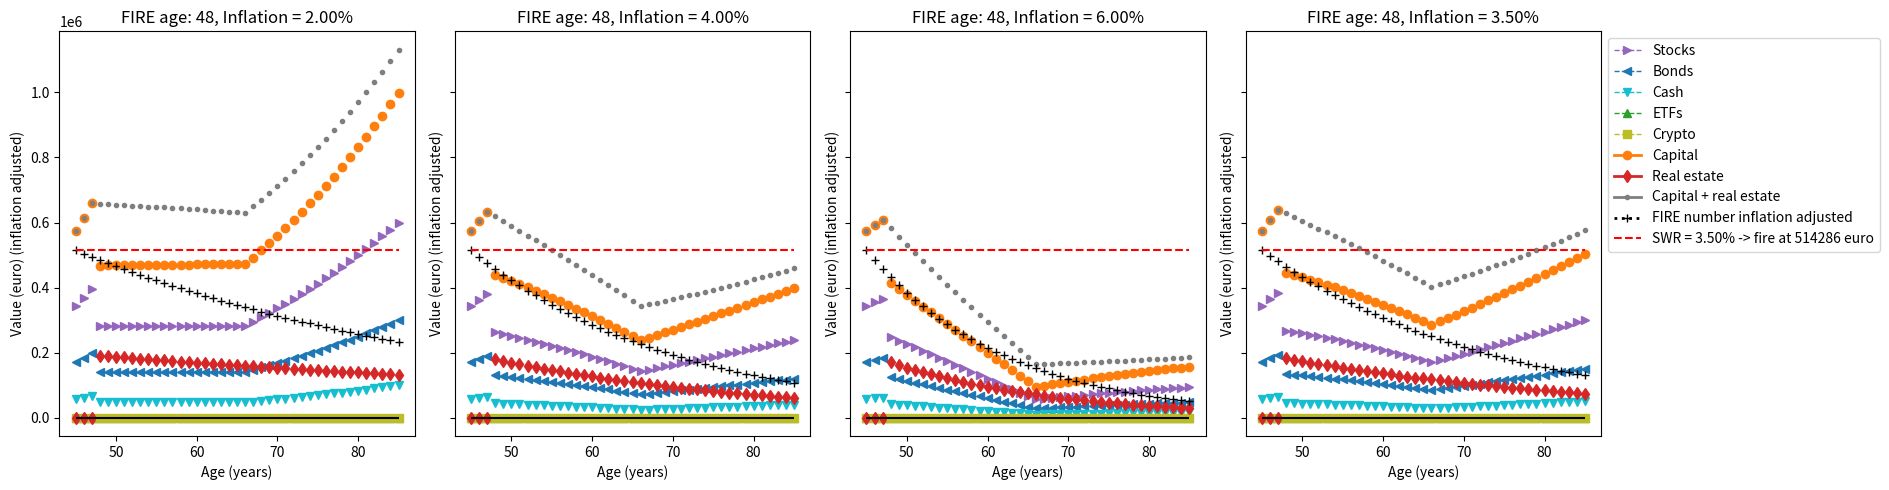

Reproduce this figure in Python.
# -*- coding: utf-8 -*-
"""
FIRE calculator
---------------

Created on Tue Feb  8 12:56:05 2022

@author: u0032318
"""
import matplotlib.pyplot as plt
import numpy as np
import copy 

__all__ = ['fire_calculator']

def fire_calculator_(prefire_salary = 40000, prefire_salary_increase = 1, 
                    prefire_extra_income = 0,
                    prefire_expenses = 16000, 
                    retirement_income_net = 1550*12, retirement_income_index_rate = None, retirement_expenses = None, retirement_age = 67,
                    fire_expenses = 20000, monthly = False,
                    capital_start = 450000, capital_allocation = [60,30,10,0], capital_returns = [5,1,0,5],
                    capital_extra = 330000, capital_extra_age = None, real_estate_extra = 200000,
                    tax_rates = [0.35, 0.12, 0, 1.32+0.22],
                    real_estate_value = 200000, real_estate_return = 0,
                    withdrawal_rate = 3.5, inflation = 3.5,
                    age = 45, end_age = 85, fire_age = 46,
                    plot = True, ax = None):
    
    # Convert input to yearly values:
    if monthly:
        prefire_salary = prefire_salary*12
        prefire_expenses = prefire_expenses*12
        fire_expenses = fire_expenses*12
        retirement_income_net = retirement_income_net*12
        
    # Number of years to run simulation for:
    years = end_age - age 
    
    # renormalize allocation to 100 % (= 1):
    capital_allocation = np.array(capital_allocation)
    capital_allocation = capital_allocation/capital_allocation.sum()
    
    # allocate start capital over stocks, bonds, cash, etf:
    portfolio = {'years': [0], 
               'stocks': [capital_start*capital_allocation[0]],
               'bonds': [capital_start*capital_allocation[1]],
               'cash': [capital_start*capital_allocation[2]],
               'etf': [capital_start*capital_allocation[3]],
               'real_estate' : [real_estate_value],
               'total_without_real_estate' : [capital_start],
               'total_with_real_estate' : [capital_start + real_estate_value]}

    if plot:
        if ax is None: 
            fig, ax = plt.subplots(1,1)
        ax.set_xlabel('Age (years)')
        ax.set_ylabel('Total capital (euro)')
    
    # Simulate yearly returns:
    bankrupt_without_re = False
    bankrupt_with_re = False
    fire_without_re = False
    fire_with_re = False
    fire_number = (fire_expenses)/(withdrawal_rate/100)
    if retirement_income_index_rate is None: retirement_income_index_rate = inflation
    if retirement_expenses is None: retirement_expenses = fire_expenses
    for yr in range(1,years+1):
        
        # yearly savings:
        if age + yr < fire_age:
            savings = prefire_salary*(1+prefire_salary_increase/100)**yr - prefire_expenses*(1+inflation/100)**yr
            expenses_infl_corr = prefire_expenses*(1+inflation/100)**yr
            income_net_infl_corr = prefire_salary*(1+prefire_salary_increase/100)**yr
        else:
            savings = 0.0 - fire_expenses*(1+inflation/100)**yr
            expenses_infl_corr = fire_expenses*(1+inflation/100)**yr
            income_net_infl_corr = 0 
            
        # add retirement income from state:
        if age + yr >= retirement_age:
            savings = retirement_income_net*(1+inflation/100)**yr - retirement_expenses*(1+inflation/100)**yr
            income_net_infl_corr = retirement_income_net*(1+inflation/100)**yr

        
        print('Age = {:1.0f} / savings = {:1.0f} / prefire_expenses = {:1.0f} / ret. income = {:1.0f} / inflation = {:1.2f}'.format(age + yr, savings, expenses_infl_corr, income_net_infl_corr, (1+inflation/100)**yr))
           
        # add additional capital & real_estate at specific age:
        if capital_extra_age is not None:
            if age + yr == capital_extra_age:
                capital_extra_corr = []
                for i in range(len(capital_allocation)):
                    capital_extra_corr.append(capital_extra*capital_allocation[i]*(1+capital_returns[i]/100)**yr)
                real_estate_extra_infl_corr = real_estate_extra*(1+real_estate_return/100)**yr
            else:
                capital_extra_corr = [0]*len(capital_allocation)
                real_estate_extra_infl_corr = 0
        else:
            capital_extra_corr = [0]*len(capital_allocation)
            real_estate_extra_infl_corr = 0
            
        # calculate portfolio increases for yr:
        portfolio['years'] += [yr]
        portfolio['stocks'] += [(portfolio['stocks'][-1]*(1+capital_returns[0]/100) + savings*capital_allocation[0]*(1-np.sign(savings)*tax_rates[0]/100)) + capital_extra_corr[0]]
        portfolio['bonds'] += [(portfolio['bonds'][-1]*(1+capital_returns[1]/100) + savings*capital_allocation[1]*(1-np.sign(savings)*tax_rates[1]/100)) + capital_extra_corr[1]]
        portfolio['cash'] += [(portfolio['cash'][-1]*(1+capital_returns[2]/100) + savings*capital_allocation[2]*(1-np.sign(savings)*tax_rates[2]/100)) + capital_extra_corr[2]]
        portfolio['etf'] += [(portfolio['cash'][-1]*(1+capital_returns[3]/100) + savings*capital_allocation[3]*(1-np.sign(savings)*tax_rates[3]/100)) + capital_extra_corr[3]]
        portfolio['real_estate'] += [(portfolio['real_estate'][-1]*(1+real_estate_return/100)) + real_estate_extra_infl_corr ]
        portfolio['total_without_real_estate'] += [(portfolio['stocks'][-1] + portfolio['bonds'][-1] + portfolio['cash'][-1] +  portfolio['etf'][-1])]
        portfolio['total_with_real_estate'] += [(portfolio['total_without_real_estate'][-1] + portfolio['real_estate'][-1])]
        
        if plot:
            label_without = 'total_without_real_estate' if yr == 1 else '_no_legend_'
            label_with = 'total_with_real_estate' if yr == 1 else '_no_legend_'
            ax.plot(age + yr, portfolio['total_without_real_estate'][-1],'bo', label = label_without)
            ax.plot(age + yr, portfolio['total_with_real_estate'][-1],'r.', label = label_with) 
            if yr == 1: ax.hlines(0, xmin=age, xmax = end_age, color = 'k', linestyle = '-')
    
        if (portfolio['total_with_real_estate'][-1] < 0) & (bankrupt_with_re == False): 
            print('Bankrupt at age = {:1.0f} years (with real_estate)'.format(age+yr))
            bankrupt_with_re = True
        if (portfolio['total_without_real_estate'][-1] < 0) & (bankrupt_without_re == False): 
            print('Bankrupt at age = {:1.0f} years (without real_estate)'.format(age+yr))
            bankrupt_without_re = True
            
        if (portfolio['total_with_real_estate'][-1] >= fire_number) & (fire_with_re == False): 
            print('Fire at age = {:1.0f} years (with real_estate)'.format(age+yr))
            fire_with_re = True
        if (portfolio['total_without_real_estate'][-1] >= fire_number) & (fire_without_re == False): 
            print('Fire at age = {:1.0f} years (without real_estate)'.format(age+yr))
            fire_without_re = True
            
    if plot:
        ax.hlines(fire_number,xmin=age, xmax = end_age, color = 'r', linestyle = '--', label = 'SWR = {:1.2f}% -> fire at {:1.0f} euro'.format(withdrawal_rate,fire_number))
        ax.legend(loc='upper left')

    return portfolio

class Portfolio:
    def __init__(self, year = 0, aged = False,
                 capital = 0, capital_allocation = [60,30,10,0,0], capital_returns = [5,1,0,5,0], capital_tax = [0.35,0.12,0,1.32+0.22,0],
                 real_estate = 0, real_estate_returns = 0, real_estate_tax = 0,
                 ):
        self.aged = aged
        self.year = year
        self.capital = capital 
        self.capital_allocation = capital_allocation

        self.stocks = capital * capital_allocation[0]/100
        self.bonds = capital * capital_allocation[1]/100
        self.cash =  capital * capital_allocation[2]/100
        self.etfs = capital * capital_allocation[3]/100
        self.crypto = capital * capital_allocation[4]/100
        self.real_estate = real_estate
        
        self.total_without_real_estate = self.capital
        self.total_with_real_estate = self.capital + self.real_estate
        
        self.capital_returns = capital_returns
        self.capital_tax = capital_tax
        self.real_estate_returns = real_estate_returns
        self.real_estate_tax = real_estate_tax
    
    def __repr__(self):
        return """year = {:1.0f} (aged portfolio = {})
capital = {:1.1f} euro

stocks ({:1.1f}%) = {:1.1f} euro
bonds  ({:1.1f}%) = {:1.1f} euro
cash   ({:1.1f}%) = {:1.1f} euro
etfs   ({:1.1f}%) = {:1.1f} euro
crypto ({:1.1f}%) = {:1.1f} euro
real estate = {:1.1f} euro

Total (without real estate) = {:1.1f} euro
Total (with estate estate)  = {:1.1f} euro
""".format(self.year,self.aged, self.capital, 
self.capital_allocation[0], self.stocks,
self.capital_allocation[1], self.bonds,
self.capital_allocation[2], self.cash,
self.capital_allocation[3], self.etfs,
self.capital_allocation[4], self.crypto,
self.real_estate,
self.total_without_real_estate, self.total_with_real_estate)
    
    def __str__(self):
        return self.__repr__()
        
    def __add__(self, new):
        capital = self.capital + new.capital
        stocks = self.stocks + new.stocks
        bonds = self.bonds + new.bonds
        cash = self.cash + new.cash 
        etfs = self.etfs + new.etfs
        crypto = self.crypto + new.crypto
        real_estate = self.real_estate + new.real_estate
        allocation = list(100*np.array([stocks,bonds,cash,etfs,crypto])/capital)
        
        if self.year >= new.year:
            year = self.year 
            capital_returns = self.capital_returns 
            real_estate_returns = self.real_estate_returns
            capital_tax = self.capital_tax 
            real_estate_tax = self.real_estate_tax
        else:
            year = new.year 
            capital_returns = new.capital_returns 
            real_estate_returns = new.real_estate_returns
            capital_tax = new.capital_tax 
            real_estate_tax = new.real_estate_tax
            
        
        return Portfolio(year = year, capital = capital,
                         capital_allocation = allocation, real_estate = real_estate,
                         capital_returns = capital_returns, capital_tax = capital_tax,
                         real_estate_returns = real_estate_returns, real_estate_tax = real_estate_tax)
    
    def __sub__(self, new):
        capital = self.capital - new.capital
        stocks = self.stocks - new.stocks
        bonds = self.bonds - new.bonds
        cash = self.cash - new.cash 
        etfs = self.etfs - new.etfs
        crypto = self.crypto - new.crypto
        real_estate = self.real_estate - new.real_estate
        allocation = list(100*np.array([stocks,bonds,cash,etfs,crypto])/capital)
        
        if self.year >= new.year:
            year = self.year 
            capital_returns = self.capital_returns 
            real_estate_returns = self.real_estate_returns
            capital_tax = self.capital_tax 
            real_estate_tax = self.real_estate_tax
        else:
            year = new.year 
            capital_returns = new.capital_returns 
            real_estate_returns = new.real_estate_returns
            capital_tax = new.capital_tax 
            real_estate_tax = new.real_estate_tax
        
        return Portfolio(year = year, capital = capital,
                         capital_allocation = allocation, real_estate = real_estate,
                         capital_returns = capital_returns, capital_tax = capital_tax,
                         real_estate_returns = real_estate_returns, real_estate_tax = real_estate_tax)
    
    def scale_asset_value(self, scale = 1):
        self.capital *= scale
        self.stocks *= scale
        self.bonds *= scale
        self.cash *= scale
        self.etfs *= scale
        self.crypto *= scale
        self.real_estate *= scale
        self.total_without_real_estate *= scale
        self.total_with_real_estate *= scale
        
    def get_scaled(self, scale = 1, capital_only = True):
        real_estate = self.reaL_estate if capital_only else self.real_estate*scale
            
        capital = self.capital*scale 
        
        return Portfolio(year = self.year, capital = self.capital*scale,
                         capital_allocation = self.capital_allocation, real_estate = real_estate,
                         capital_returns = self.capital_returns, capital_tax = self.capital_tax,
                         real_estate_returns = self.real_estate_returns, real_estate_tax = self.real_estate_tax)

    
    def get_aged(self, years, capital_returns = None, real_estate_returns = None, 
                 capital_allocation = None, rebalance = True):
        if capital_returns is None: capital_returns = self.capital_returns
        if capital_allocation is None: capital_allocation = self.capital_allocation
        if real_estate_returns is None: real_estate_returns = self.real_estate_returns

        stocks = self.stocks * (1+capital_returns[0]/100)**years
        bonds = self.bonds * (1+capital_returns[1]/100)**years
        cash = self.cash * (1+capital_returns[2]/100)**years 
        etfs = self.etfs * (1+capital_returns[3]/100)**years
        crypto = self.crypto * (1+capital_returns[4]/100)**years
        real_estate = self.real_estate * (1+real_estate_returns/100)**years
        capital = stocks + bonds + cash + etfs + crypto
        
        if capital > 0:
            if rebalance == False: 
                # calculate new allocation:
                capital_allocation = list(100*np.array([stocks,bonds,cash,etfs,crypto])/capital)
            else:
                # get cost (tax) of redistributing:
                c_v = np.array([stocks,bonds,cash,etfs,crypto]) # value
                c_a = c_v/capital # allo
                capital_alloc = (np.array(self.capital_allocation)/100) # desired allocation
                c_d = c_a - capital_alloc # difference between current and desired allocation
                cost = 0 
                for i in range(len(c_a)):
                    if np.abs(c_d[i]) > 0: # sell / buy part of asset
                        tmp = (c_v[i]/c_a[i]) * np.abs(c_d[i]) 
                        cost = cost + tmp*(self.capital_tax[i]/100) # add to tax cost
    
                capital = capital - cost # update capital to distribute
                c_v = capital * capital_alloc # allocate capital to assets
                stocks,bonds,cash,etfs,crypto = list(c_v) # split
                capital_allocation = list(100*np.array([stocks,bonds,cash,etfs,crypto])/capital)
            
        return Portfolio(year = self.year + years, capital = capital, aged = True,
                         capital_allocation = capital_allocation, real_estate = real_estate)

        
    def buy(self, capital=0, capital_allocation = None, capital_tax = None,
            real_estate = 0, real_estate_tax = None):
        if capital_allocation is None: capital_allocation = self.capital_allocation
        if capital_tax is None: capital_tax = self.capital_tax
        if real_estate_tax is None: real_estate_tax = self.real_estate_tax
        
        if not isinstance(capital,(float,int)):
            capital = np.array(capital).sum()

        # get required buying ratio's from capital to ensure portfolio keeps allocations:
        br = np.array([(c_a/100)/(1-c_t/100) for (c_a,c_t) in zip(capital_allocation, capital_tax)])
        br = br/br.sum()*(1-np.array(capital_tax)/100) # = buying ratio of capital with tax already subtracted for each asset class
        stocks, bonds, cash, etfs, crypto = capital * br 
        capital = stocks + bonds + cash + etfs + crypto # new capital after taxes
        
        self.stocks += stocks
        self.bonds += bonds
        self.cash += cash
        self.etfs += etfs
        self.crypto += crypto 
        self.capital += capital
        self.capital_allocation = 100*np.array([self.stocks, self.bonds, self.cash, self.etfs, self.crypto])/self.capital
        
        real_estate = real_estate * (1 - real_estate_tax/100)
        self.real_estate += real_estate
        
        self.total_without_real_estate = self.capital
        self.total_with_real_estate = self.capital + self.real_estate
        
    def sell(self, capital=0, capital_allocation = None, capital_tax = None,
             real_estate = 0, real_estate_tax = None):
        if capital_allocation is None: capital_allocation = self.capital_allocation
        if capital_tax is None: capital_tax = self.capital_tax
        if real_estate_tax is None: real_estate_tax = self.real_estate_tax
        
        if not isinstance(capital,(float,int)):
            capital = np.array(capital).sum()
            
        # get required selling ratio's from capital to ensure portfolio keeps allocations:
        sr = np.array([(c_a/100)/(1+c_t/100) for (c_a,c_t) in zip(capital_allocation, capital_tax)])
        sr = sr/sr.sum()*(1+np.array(capital_tax)/100) # = selling ratio of capital with tax already subtracted for each asset class

        stocks, bonds, cash, etfs, crypto = capital * sr 
        capital = stocks + bonds + cash + etfs + crypto # new capital after taxes
        
        self.stocks -= stocks
        self.bonds -= bonds
        self.cash -= cash
        self.etfs -= etfs
        self.crypto -= crypto 
        self.capital -= capital
        self.capital_allocation = 100*np.array([self.stocks, self.bonds, self.cash, self.etfs, self.crypto])/self.capital
        
        real_estate = real_estate * (1 + real_estate_tax/100)
        self.real_estate -= real_estate
        
        self.total_without_real_estate = self.capital
        self.total_with_real_estate = self.capital + self.real_estate
        
# rebalance = True
# p1 = Portfolio(year=0,capital = 100000)
# for yr in range(22):
#     # p1.buy(capital = 1000-172.9)
#     p1.buy(capital = 1000+445.173)
#     p1 = p1.get_aged(1,rebalance = rebalance)
#     p1.sell(capital = 10000)
#     p1 = p1.get_aged(1,rebalance = rebalance)
# # p1.sell(capital = 40000)
# # p1 = p1.get_aged(1,rebalance = rebalance)
# # p1.sell(capital = 40000)
# # p1 = p1.get_aged(1,rebalance = rebalance)
# # p1.sell(capital = 22443.7)
# # p1 = p1.get_aged(1,rebalance = rebalance)
# print(p1)
# raise Exception('')        

def _get_portfolio_for_year(year = 0, inflation = 3.5,
                          salary = 0, salary_increase = 1, 
                          extra_income = 0, extra_income_increase = 0,
                          expenses = 0, expenses_increase = 0,
                          
                          portfolio = None,
                          capital = 0, 
                          capital_allocation = [60, 30, 10, 0, 0], 
                          capital_returns = [5,1,0,5,0],
                          capital_tax = [0.35, 0.12, 0, 1.32 + 0.22,0],
                          real_estate = 0, 
                          real_estate_returns = 0, 
                          real_estate_tax = 0,
                          rebalance = True): 

    # calulate (capital) investment for year (>0):
    money_in =  salary*(1 + salary_increase/100)**year + extra_income*(1 + extra_income_increase/100)**year  
    money_out = (expenses*(1 + expenses_increase/100)**year)*(1 + inflation/100)**year # correct expenses for inflation (reduced buying power)
    balance = money_in - money_out # saving or expenses
    buy = balance > 0 # if balance positive buy, else sell    
    
    balance = np.abs(balance)
    
    # renormalize allocation to 100 % (= 1):
    capital_allocation = np.array(capital_allocation)
    capital_allocation = list(100*capital_allocation/capital_allocation.sum())
    
    # create new portfolio for year:
    prtfl = Portfolio(year = year, aged = False, 
                      capital = capital,
                      capital_allocation = capital_allocation,
                      capital_returns = capital_returns,
                      capital_tax = capital_tax,
                      real_estate = real_estate,
                      real_estate_returns = real_estate_returns,
                      real_estate_tax = real_estate_tax)

    # add existing portfolio to new one:
    if portfolio is not None:
        prtfl = prtfl + portfolio
        
    # Update portfolio to value at end of year:
    prtfl = prtfl.get_aged(1, capital_returns = capital_returns, 
                            real_estate_returns = real_estate_returns, 
                            capital_allocation = capital_allocation, 
                            rebalance = rebalance)  
    
    #print(age+year,money_in, money_out,balance,buy,prtfl.total_without_real_estate)
    
    # Quick check to see if real estate needs to be sold, sell if necessary:
    if (buy == False) & (prtfl.total_without_real_estate - balance < 0):
        if real_estate == 0: 
            real_estate_sell_value = prtfl.real_estate*(1-real_estate_tax/100)
        else:
            real_estate_sell_value = real_estate*(1-real_estate_tax/100) # sell this one first
            real_estate = 0
        balance = balance + real_estate_sell_value # add to balance
        buy = balance > 0 
        prtfl.sell(capital = 0, real_estate = real_estate_sell_value) # sell real_estate
    else:
        real_estate = 0 # already in year portfolio prtfl !!!

    # Buy or sell investements at end of year:
    if buy:   
        prtfl.buy(capital = balance, capital_allocation = capital_allocation, capital_tax = capital_tax, 
                  real_estate = real_estate, real_estate_tax = real_estate_tax)
    else:
        prtfl.sell(capital = balance, capital_allocation = capital_allocation, capital_tax = capital_tax,
                   real_estate = real_estate, real_estate_tax = real_estate_tax)

    return prtfl

    

def fire_calculator(age, 
                      end_age = 85,
                      f_age = 45,
                      r_age = 67,
                      u_age = None, # age at which usufruct drops 
                      u_aged = True, # age the value of the usufruc
                      swr = 3.5,
                      rebalance = True,
                      inflation_adjusted_vals = True, 
                      
                      pf_inflation = 3.5,
                      pf_salary = 0, pf_salary_increase = 1, 
                      pf_extra_income = 0, pf_extra_income_increase = 0,
                      pf_expenses = 0, pf_expenses_increase = 0,
                      pf_capital = 0, 
                      pf_capital_allocation = [60, 30, 10, 0, 0], 
                      pf_capital_returns = [5,1,0,5,0],
                      pf_capital_tax = [0.35, 0.12, 0, 1.32 + 0.22, 0],
                      pf_real_estate = 0, 
                      pf_real_estate_returns = 0, 
                      pf_real_estate_tax = 0,
                      
                      f_inflation = None,
                      f_salary = 0, f_salary_increase = 0, 
                      f_extra_income = 0, f_extra_income_increase = 0,
                      f_expenses = 0, f_expenses_increase = 0,  
                      f_capital = 0, 
                      f_capital_allocation = None, 
                      f_capital_returns = None,
                      f_capital_tax = None,
                      f_real_estate = 0, 
                      f_real_estate_returns = None, 
                      f_real_estate_tax = None,
                      
                      r_inflation = None,
                      r_salary = 0, r_salary_increase = 0, 
                      r_extra_income = 0, r_extra_income_increase = 0,
                      r_expenses = 0, r_expenses_increase = 0,
                      r_capital = 0, 
                      r_capital_allocation = None, 
                      r_capital_returns = None,
                      r_capital_tax = None,
                      r_real_estate = 0, 
                      r_real_estate_returns = None, 
                      r_real_estate_tax = None,
                      
                      u_capital = 0, 
                      u_capital_allocation = None, 
                      u_capital_returns = None,
                      u_capital_tax = None,
                      u_real_estate = 0, 
                      u_real_estate_returns = None, 
                      u_real_estate_tax = None,
                      
                      verbosity = 2, ax = None,
                      leg_dict = {'loc':'upper left'}):
        
    # Use same values as for prefire period:
    if f_inflation is None: f_inflation = pf_inflation
    if f_capital_allocation is None: f_capital_allocation = pf_capital_allocation
    if f_capital_returns is None: f_capital_returns = pf_capital_returns
    if f_capital_tax is None: f_capital_tax = pf_capital_tax
    if f_real_estate_returns is None: f_real_estate_returns = pf_real_estate_returns
    if f_real_estate_tax is None: f_real_estate_tax = pf_real_estate_tax
    
    if r_inflation is None: r_inflation = pf_inflation
    if r_capital_allocation is None: r_capital_allocation = pf_capital_allocation
    if r_capital_returns is None: r_capital_returns = pf_capital_returns
    if r_capital_tax is None: r_capital_tax = pf_capital_tax
    if r_real_estate_returns is None: r_real_estate_returns = pf_real_estate_returns
    if r_real_estate_tax is None: r_real_estate_tax = pf_real_estate_tax

    if u_capital_allocation is None: u_capital_allocation = pf_capital_allocation
    if u_capital_returns is None: u_capital_returns = pf_capital_returns
    if u_capital_tax is None: u_capital_tax = pf_capital_tax
    if u_real_estate_returns is None: u_real_estate_returns = pf_real_estate_returns
    if u_real_estate_tax is None: u_real_estate_tax = pf_real_estate_tax
    
    if pf_salary_increase is None: pf_salary_increase = pf_inflation
    if f_salary_increase is None: f_salary_increase = f_inflation
    if r_salary_increase is None: r_salary_increase = r_inflation

    # prepare plot:
    if verbosity > 1:
        if ax is None: 
            fig, ax = plt.subplots(1,1, sharey = True, figsize = (9,9))
        #ax2 = ax.twinx()
        ax.set_xlabel('Age (years)')
        if inflation_adjusted_vals: 
            ax.set_ylabel('Value (euro) (inflation adjusted)')
        else:
            ax.set_ylabel('Value (euro)')
        #ax2.set_ylabel('Compounded inflation')
        #leg_dict2 = copy.deepcopy(leg_dict)

    years = end_age - age 
    
    fire_number = f_expenses / (swr/100)
    
    if u_age is None: u_age = 1000
    f_prtfl_u = lambda year:  Portfolio(year = year, aged = False, 
                                        capital = u_capital,
                                        capital_allocation = u_capital_allocation,
                                        capital_returns = u_capital_returns,
                                        capital_tax = u_capital_tax,
                                        real_estate = u_real_estate,
                                        real_estate_returns = u_real_estate_returns,
                                        real_estate_tax = u_real_estate_tax)
    prtfls = []
    bankrupt_without_re = False
    bankrupt_with_re = False
    fire_without_re = False
    fire_with_re = False
    for year in range(int(years + 1)):

        if year == 0:
            prtfl = None
            infl_cmpnd = 1
        
        # prefire period:
        if age + year < f_age:
              inflation = pf_inflation
              prtfl = _get_portfolio_for_year(year = year,
                                              inflation = inflation,
                                              salary = pf_salary, 
                                              salary_increase = pf_salary_increase, 
                                              extra_income = pf_extra_income,
                                              extra_income_increase = pf_extra_income_increase,
                                              expenses = pf_expenses, 
                                              expenses_increase = pf_expenses_increase,
                                  
                                              portfolio = prtfl,
                                              capital = pf_capital, 
                                              capital_allocation = pf_capital_allocation, 
                                              capital_returns = pf_capital_returns,
                                              capital_tax = pf_capital_tax,
                                              real_estate = pf_real_estate, 
                                              real_estate_returns = pf_real_estate_returns, 
                                              real_estate_tax = pf_real_estate_tax,
                                              rebalance = rebalance)
              pf_real_estate = 0 # buy real_estate only once !
              pf_capital = 0
              
              if age + year == u_age:
                  prtfl_u = f_prtfl_u(year)
                  if u_aged:
                      prtfl_u = prtfl_u.get_aged(year, rebalance = rebalance)
                      prtfl_u.year = year
                  prtfl = prtfl + prtfl_u
                  
        # fire period:
        if (age + year >= f_age) & (age + year < r_age):
              inflation = f_inflation
              # print(age+year, f_real_estate,f_capital)
              prtfl = _get_portfolio_for_year(year = year,
                                              inflation = inflation,
                                              salary = f_salary, 
                                              salary_increase = f_salary_increase, 
                                              extra_income = f_extra_income,
                                              extra_income_increase = f_extra_income_increase,
                                              expenses = f_expenses, 
                                              expenses_increase = f_expenses_increase,
                                  
                                              portfolio = prtfl,
                                              capital = f_capital, 
                                              capital_allocation = f_capital_allocation, 
                                              capital_returns = f_capital_returns,
                                              capital_tax = f_capital_tax,
                                              real_estate = f_real_estate, 
                                              real_estate_returns = f_real_estate_returns, 
                                              real_estate_tax = f_real_estate_tax,
                                              rebalance = rebalance)
              f_real_estate = 0 # buy real_estate only once !
              f_capital = 0
              
              if age + year == u_age:
                  prtfl_u = f_prtfl_u(year)
                  if u_aged:
                      prtfl_u = prtfl_u.get_aged(year, rebalance = rebalance)
                      prtfl_u.year = year
                  prtfl = prtfl + prtfl_u

                  
        # retirement period:
        if (age + year >= r_age):
              r_inflation = inflation
              prtfl = _get_portfolio_for_year(year = year,
                                              inflation = inflation,
                                              salary = r_salary, 
                                              salary_increase = r_salary_increase, 
                                              extra_income = r_extra_income,
                                              extra_income_increase = r_extra_income_increase,
                                              expenses = r_expenses, 
                                              expenses_increase = r_expenses_increase,
                                  
                                              portfolio = prtfl,
                                              capital = r_capital, 
                                              capital_allocation = r_capital_allocation, 
                                              capital_returns = r_capital_returns,
                                              capital_tax = r_capital_tax,
                                              real_estate = r_real_estate, 
                                              real_estate_returns = r_real_estate_returns, 
                                              real_estate_tax = r_real_estate_tax,
                                              rebalance = rebalance)
              r_real_estate = 0 # buy real_estate only once !
              r_capital = 0
              
              if age + year == u_age:
                  prtfl_u = f_prtfl_u(year)
                  if u_aged:
                      prtfl_u = prtfl_u.get_aged(year, rebalance = rebalance)
                      prtfl_u.year = year
                  prtfl = prtfl + prtfl_u
                  
        if inflation_adjusted_vals: 
            prtfl_inflation_adjusted = prtfl.get_scaled(scale = (1/((1+inflation/100)**year)), capital_only=False) 
            prtfls.append(prtfl_inflation_adjusted)
        else:
            prtfls.append(prtfl)
            
        infl_cmpnd = ((1 + inflation/100)**year)
        fire_number_infl_adj = fire_number / infl_cmpnd
        
        
        if verbosity > 0:
            # Report status:
            if (prtfls[-1].total_with_real_estate < 0) & (bankrupt_with_re == False): 
                print('Bankrupt at age = {:1.0f} years (with real_estate)'.format(age+year))
                bankrupt_with_re = True
            if (prtfls[-1].total_without_real_estate < 0) & (bankrupt_without_re == False): 
                print('Bankrupt at age = {:1.0f} years (without real_estate)'.format(age+year))
                bankrupt_without_re = True
                
            if (prtfls[-1].total_with_real_estate >= fire_number) & (fire_with_re == False): 
                print('Fire at age = {:1.0f} years (with real_estate)'.format(age+year))
                fire_with_re = True
            if (prtfls[-1].total_without_real_estate >= fire_number) & (fire_without_re == False): 
                print('Fire at age = {:1.0f} years (without real_estate)'.format(age+year))
                fire_without_re = True

        
        # make plot:
        if verbosity > 1:
            label_stocks = 'Stocks' if (year == 0) else '_no_legend_'
            label_bonds = 'Bonds' if (year == 0) else '_no_legend_'
            label_cash = 'Cash' if (year == 0) else '_no_legend_'
            label_etfs = 'ETFs' if (year == 0) else '_no_legend_'
            label_crypto = 'Crypto' if (year == 0) else '_no_legend_'
            label_capital = 'Capital' if (year == 0) else '_no_legend_'
            label_re = 'Real estate' if (year == 0) else '_no_legend_'
            label_cap_re = 'Capital + real estate' if (year == 0) else '_no_legend_'
            label_infl_cmpnd = 'Compounded inflation' if (year == 0) else '_no_legend_'
            label_FIRE_infl_cmpnd = 'FIRE number inflation adjusted' if (year == 0) else '_no_legend_'
            ax.plot(age + year, prtfls[-1].stocks, color = 'tab:purple', marker = '>', linestyle = '--', linewidth = 1, label = label_stocks)
            ax.plot(age + year, prtfls[-1].bonds, color = 'tab:blue', marker = '<', linestyle = '--',  linewidth = 1, label = label_bonds)
            ax.plot(age + year, prtfls[-1].cash, color = 'tab:cyan', marker = 'v', linestyle = '--',  linewidth = 1, label = label_cash)
            ax.plot(age + year, prtfls[-1].etfs, color = 'tab:green', marker = '^', linestyle = '--',  linewidth = 1, label = label_etfs)
            ax.plot(age + year, prtfls[-1].crypto, color = 'tab:olive', marker = 's', linestyle = '--',  linewidth = 1, label = label_crypto)
            ax.plot(age + year, prtfls[-1].capital, color = 'tab:orange', marker = 'o', linestyle = '-',  linewidth = 2, label = label_capital)
            ax.plot(age + year, prtfls[-1].real_estate, color = 'tab:red', marker = 'd', linestyle = '-',  linewidth = 2, label = label_re)
            ax.plot(age + year, prtfls[-1].total_with_real_estate, color = 'tab:gray', marker = '.', linestyle = '-',  linewidth = 2, label = label_cap_re)
            #ax2.plot(age + year, infl_cmpnd, color = 'tab:brown', marker = 'x', linestyle = ':', linewidth = 2, label = label_infl_cmpnd)
            ax.plot(age + year, fire_number_infl_adj, color = 'k', marker = '+', linestyle = ':', linewidth = 2, label = label_FIRE_infl_cmpnd)
        
        
            
    if verbosity > 1:
        ax.hlines(0, xmin = age, xmax = end_age, color = 'k', linestyle = '-')
        ax.hlines(fire_number, xmin = age, xmax = end_age, color = 'r', linestyle = '--', label = 'SWR = {:1.2f}% -> fire at {:1.0f} euro'.format(swr,fire_number))
        if leg_dict is not None: 
            ax.legend(**leg_dict)
            #leg_dict2['bbox_to_anchor'] = (1.0, 0.0)
            #ax2.legend(**leg_dict2)

    return prtfls



if __name__ == '__main__': 
    
    # run_fire_calculator_ = False
    run_fire_calculator = True 
    
    # if run_fire_calculator_:
    #     fire_age = 48 # 45: 1457, 46: 1542, 47:1614, 48: 1684, 49: 1742 50: 1813; + 170 euro studiejaren
    #     retirement_income_net = (1610)*12
    #     capital_allocation = [60,30,10,0] # stocks, bonds, cash, etf
    #     capital_returns = [5,1,0,5]
    #     capital_extra_age = None
    #     inflation = [2,4,6]
        
    #     pf_capital = 485000
    #     pf_real_estate = 0
    #     pf_real_estate_returns = 1
    #     pf_extra_income = 0
    #     pf_extra_income_increase = 1
    #     f_extra_income = pf_extra_income
    #     f_extra_income_increase = pf_extra_income_increase
    #     r_extra_income = pf_extra_income
    #     r_extra_income_increase = pf_extra_income_increase
        
        
    #     fig, ax = plt.subplots(1,len(inflation), figsize=(19,5))
        
    #     for i, inflation_i in enumerate(inflation):
    #         print('\ninflation = {:1.0f}%:'.format(inflation_i))
    #         ax[i].set_title('Inflation = {:1.0f}%:'.format(inflation_i))
    #         portfolio0 = fire_calculator_(fire_age = fire_age, 
    #                                       pf_capital = pf_capital,
    #                                      retirement_income_net = retirement_income_net,
    #                                      capital_allocation = capital_allocation,
    #                                      capital_returns = capital_returns,
    #                                      capital_extra_age = capital_extra_age,
    #                                      inflation = inflation_i, ax = ax[i], 
                                        
    #                                     pf_real_estate = pf_real_estate,
    #                                     pf_real_estate_returns = pf_real_estate_returns,
    #                                     f_extra_income = pf_extra_income,
    #                                     f_extra_income_increase = pf_extra_income_increase,
    #                                     r_extra_income = pf_extra_income,
    #                                     r_extra_income_increase = pf_extra_income_increase)
        
        
        
    if run_fire_calculator:
        with_real_estate = 1
        age = 45 # 45: 1457, 46: 1542, 47:1614, 48: 1684, 49: 1742 50: 1813; + 170 euro studiejaren
        f_age = 48
        u_age = None
        swr = 3.5
        rebalance = True
        inflation_adjusted_vals = True
        pf_inflation = [2,4,6,3.5]
        pf_salary = 40000
        pf_salary_increase = 1
        pf_expenses = 14000
        pf_capital = 520000 
        pf_real_estate = 0
        f_expenses = 18000
        r_salary = (1610+170)*12 # + 170 for study years
        r_salary_increase = None
        r_expenses = 18000
        
        # pf_real_estate = 550000 * with_real_estate
        # pf_real_estate_returns = 1
        # pf_real_estate_tax = 0
        # pf_extra_income = 3500 * with_real_estate
        # pf_extra_income_increase = 1
        # f_extra_income = pf_extra_income
        # f_extra_income_increase = pf_extra_income_increase
        # r_extra_income = pf_extra_income
        # r_extra_income_increase = pf_extra_income_increase
        
        pf_real_estate = 0
        pf_real_estate_returns = 1
        pf_real_estate_tax = 0
        pf_extra_income = 0
        pf_extra_income_increase = 1
        
        f_capital = -200000 * with_real_estate
        f_real_estate = 200000 * with_real_estate
        f_real_estate_returns = 1
        f_real_estate_tax = 0
        f_extra_income = 4500 * with_real_estate
        f_extra_income_increase = 1
        r_extra_income = f_extra_income
        r_extra_income_increase = f_extra_income_increase 
        
        u_capital = 333000
        u_real_estate = 400000
        
        fig, ax = plt.subplots(1,len(pf_inflation), sharex = True, sharey = True, 
                               figsize = (19,5))
        
        for i,pf_inflation_i in enumerate(pf_inflation):
            print('\nInflation = {:1.2f}'.format(pf_inflation_i))
            if i < len(pf_inflation) -1: 
                leg_dict = None
            else:
                leg_dict = {'loc' : 'upper left', 'bbox_to_anchor' : (1.0,1.0), 'ncol' : 1}
            prtfls = fire_calculator(age, 
                              end_age = 85,
                              f_age = f_age,
                              r_age = 67,
                              u_age = u_age, # age at which usufruct drops 
                              
                              swr = swr,
                              rebalance = rebalance,
                              inflation_adjusted_vals = inflation_adjusted_vals,
                              
                              pf_inflation = pf_inflation_i,
                              pf_salary = pf_salary, pf_salary_increase = pf_salary_increase, 
                              pf_extra_income = 0, pf_extra_income_increase = 0,
                              pf_expenses = pf_expenses, pf_expenses_increase = 0,
                              pf_capital = pf_capital, 
                              pf_capital_allocation = [60, 30, 10, 0, 0], 
                              pf_capital_returns = [8,1,0,5,0],
                              pf_capital_tax = [0.35, 0.12, 0, 1.32 + 0.22, 0],
                              pf_real_estate = pf_real_estate, 
                              pf_real_estate_returns = pf_real_estate_returns, 
                              pf_real_estate_tax = pf_real_estate_tax,
                              
                              f_inflation = None,
                              f_salary = 0, f_salary_increase = 0, 
                              f_extra_income = f_extra_income, 
                              f_extra_income_increase = f_extra_income_increase,
                              f_expenses = f_expenses, f_expenses_increase = 0,  
                              f_capital = f_capital, 
                              f_capital_allocation = None, 
                              f_capital_returns = None,
                              f_capital_tax = None,
                              f_real_estate = f_real_estate, 
                              f_real_estate_returns = f_real_estate_returns, 
                              f_real_estate_tax = f_real_estate_tax,
                              
                              r_inflation = None,
                              r_salary = r_salary, r_salary_increase = r_salary_increase, 
                              r_extra_income = r_extra_income, 
                              r_extra_income_increase = r_extra_income_increase,
                              r_expenses = r_expenses, r_expenses_increase = 0,
                              r_capital = 0, 
                              r_capital_allocation = None, 
                              r_capital_returns = None,
                              r_capital_tax = None,
                              r_real_estate = 0, 
                              r_real_estate_returns = None, 
                              r_real_estate_tax = None,
                              
                              u_capital = u_capital, 
                              u_capital_allocation = None, 
                              u_capital_returns = None,
                              u_capital_tax = None,
                              u_real_estate = 0, 
                              u_real_estate_returns = None, 
                              u_real_estate_tax = None,
                              verbosity = 2, ax = ax[i],
                              leg_dict = leg_dict)
            
            ax[i].set_title('FIRE age: {:1.0f}, Inflation = {:1.2f}%'.format(f_age, pf_inflation_i))
            plt.tight_layout()
 
